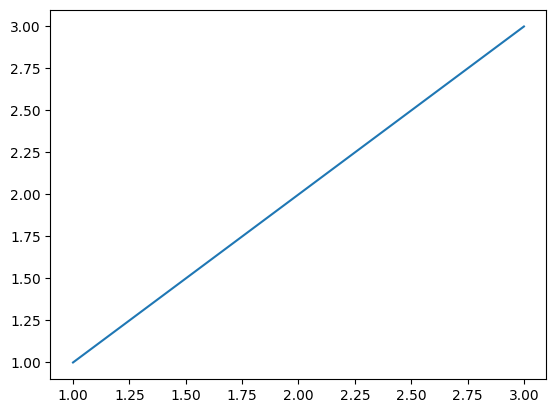

Here is the Python script that generated this plot:
# -*- coding: utf-8 -*-
"""
Created on Sat Sep 16 16:29:07 2017

[redacted]
"""


import numpy as np
import pandas as pd  # 文件的读取
import matplotlib.pyplot as plt
import math

plt.rcParams['font.sans-serif']=['SimHei'] #用来正常显示中文标签

# 第一个参数是批注内容，xy是批注点，xytext是批注写在的位置
#plt.annotate("(3,6)", xy=(3, 6), xytext=(4, 5), arrowprops=dict(facecolor='black', shrink=0.1))
fig = plt.figure()
ax = fig.add_subplot(111)
plt.plot([1,3],[1,3])
plt.show()

arr = [2,3,1,3,4,6]
print(arr)
print(21 not in arr)

df = pd.DataFrame({0:[1,2,3,4,5],1:[6,7,8,9,10]})
print(df)
print(df.loc[2,1])
print(df.iloc[2][1])

df.loc[1:2,1] = 100
print(df)

ans = round(32.300320000002313,6)
print(ans)
n = 32.312362312
ans = format(n,'.4f')
print(ans)

struct = [['Z01','Z02','Z03','Z04','Z05','Z06'],[0,0,0,0,0,0]]
print(struct)
print(struct[1][1])



